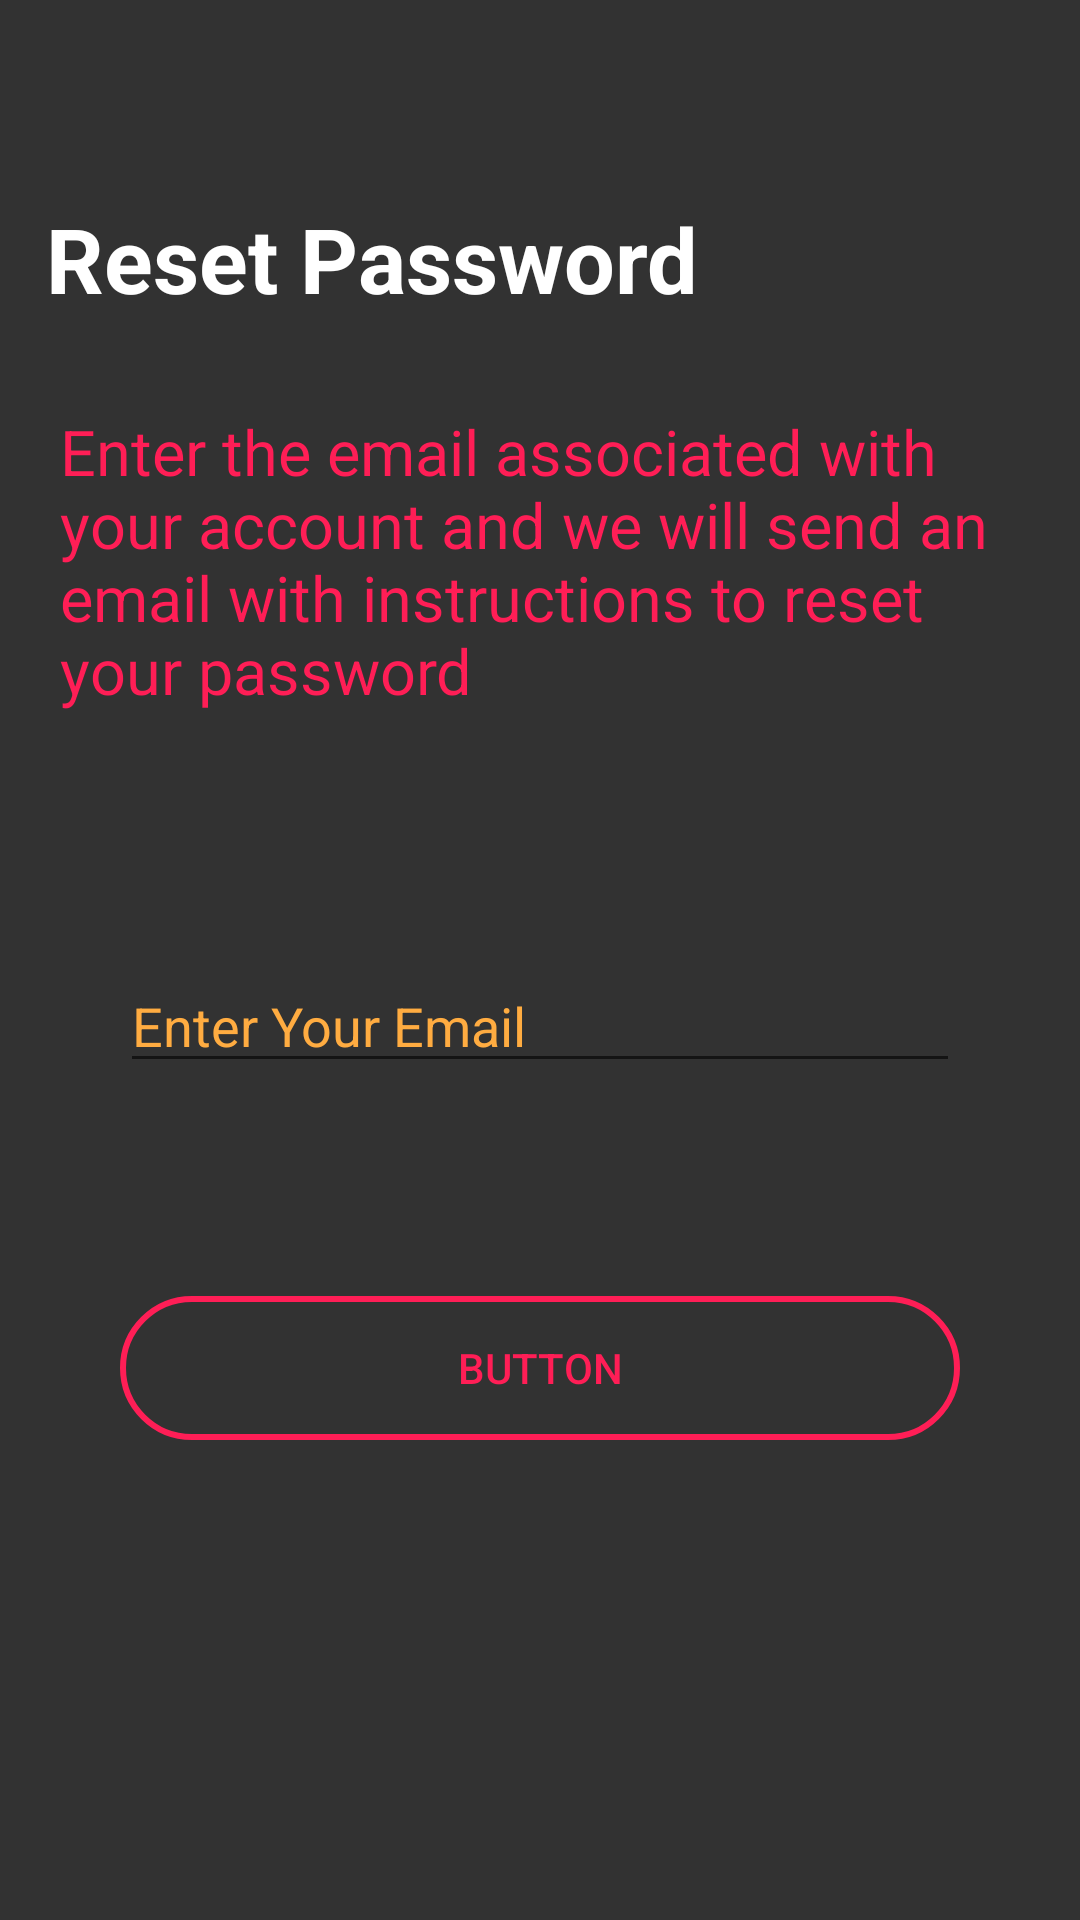

Write the Android layout XML for this screen, with the resource values it uses.
<!-- AndroidManifest.xml: application theme AppTheme -->
<!-- res/layout/activity_forget_password.xml -->
<?xml version="1.0" encoding="utf-8"?>
<androidx.constraintlayout.widget.ConstraintLayout xmlns:android="http://schemas.android.com/apk/res/android"
    xmlns:app="http://schemas.android.com/apk/res-auto"
    xmlns:tools="http://schemas.android.com/tools"
    android:layout_width="match_parent"
    android:layout_height="match_parent"
    android:background="@color/color_background_page"
    tools:context=".ForgetPassword">


    <Button
        android:id="@+id/btn_send_new_password"
        android:layout_width="match_parent"
        android:layout_height="wrap_content"
        android:layout_marginTop="71dp"
        android:layout_marginEnd="40dp"
        android:layout_marginStart="40dp"
        android:background="@drawable/shapeoutline"
        android:textColor="@color/color_texts"
        android:text="Button"
        app:layout_constraintEnd_toEndOf="parent"
        app:layout_constraintHorizontal_bias="0.5"
        app:layout_constraintStart_toStartOf="parent"
        app:layout_constraintTop_toBottomOf="@+id/edtxt_reset_password" />

    <EditText
        android:id="@+id/edtxt_reset_password"
        android:layout_width="match_parent"
        android:layout_height="wrap_content"
        android:layout_marginStart="40dp"
        android:layout_marginTop="82dp"
        android:layout_marginEnd="40dp"
        android:ems="10"
        android:hint="Enter Your Email"
        android:inputType="textEmailAddress"
        android:textColor="@color/color_buttons"
        android:textColorHint="@color/color_buttons"
        app:layout_constraintEnd_toEndOf="parent"
        app:layout_constraintStart_toStartOf="parent"
        app:layout_constraintTop_toBottomOf="@+id/txt_description_password" />

    <TextView
        android:id="@+id/txt_reset_password"
        android:layout_width="wrap_content"
        android:layout_height="wrap_content"
        android:layout_marginStart="40dp"
        android:layout_marginTop="66dp"
        android:layout_marginEnd="152dp"
        android:text="Reset Password"
        android:textColor="@color/more_use"
        android:textSize="30sp"
        android:textStyle="bold"
        app:layout_constraintEnd_toEndOf="parent"
        app:layout_constraintStart_toStartOf="parent"
        app:layout_constraintTop_toTopOf="parent" />

    <TextView
        android:id="@+id/txt_description_password"
        android:layout_width="match_parent"
        android:layout_height="wrap_content"
        android:layout_marginStart="20dp"
        android:layout_marginTop="30dp"
        android:layout_marginEnd="25dp"
        android:text="Enter the email associated with your account and we will send an email with instructions to reset your password"
        android:textColor="@color/color_texts"
        android:textSize="21sp"
        app:layout_constraintEnd_toEndOf="parent"
        app:layout_constraintStart_toStartOf="parent"
        app:layout_constraintTop_toBottomOf="@+id/txt_reset_password" />

</androidx.constraintlayout.widget.ConstraintLayout>
<!-- resources referenced by this layout -->
<resources>
  <color name="color_background_page">#323232</color>
  <color name="color_buttons">#FFAC41</color>
  <color name="color_texts">#FF1E56</color>
  <color name="more_use">#fff</color>
  <!-- drawable shapeoutline (drawable) -->
  <?xml version="1.0" encoding="utf-8"?>
  <shape xmlns:android="http://schemas.android.com/apk/res/android">
  
      <corners android:radius="25dp"/>
      <stroke android:width="2dp" android:color="@color/color_texts"/>
  
  </shape>
  <style name="AppTheme" parent="Theme.AppCompat.Light.NoActionBar">
          
          <item name="colorPrimary">@color/colorPrimary</item>
          <item name="colorPrimaryDark">@color/colorPrimaryDark</item>
          <item name="colorAccent">@color/colorAccent</item>
      </style>
  <color name="colorPrimary">#6200EE</color>
  <color name="colorPrimaryDark">#3700B3</color>
  <color name="colorAccent">#03DAC5</color>
</resources>
